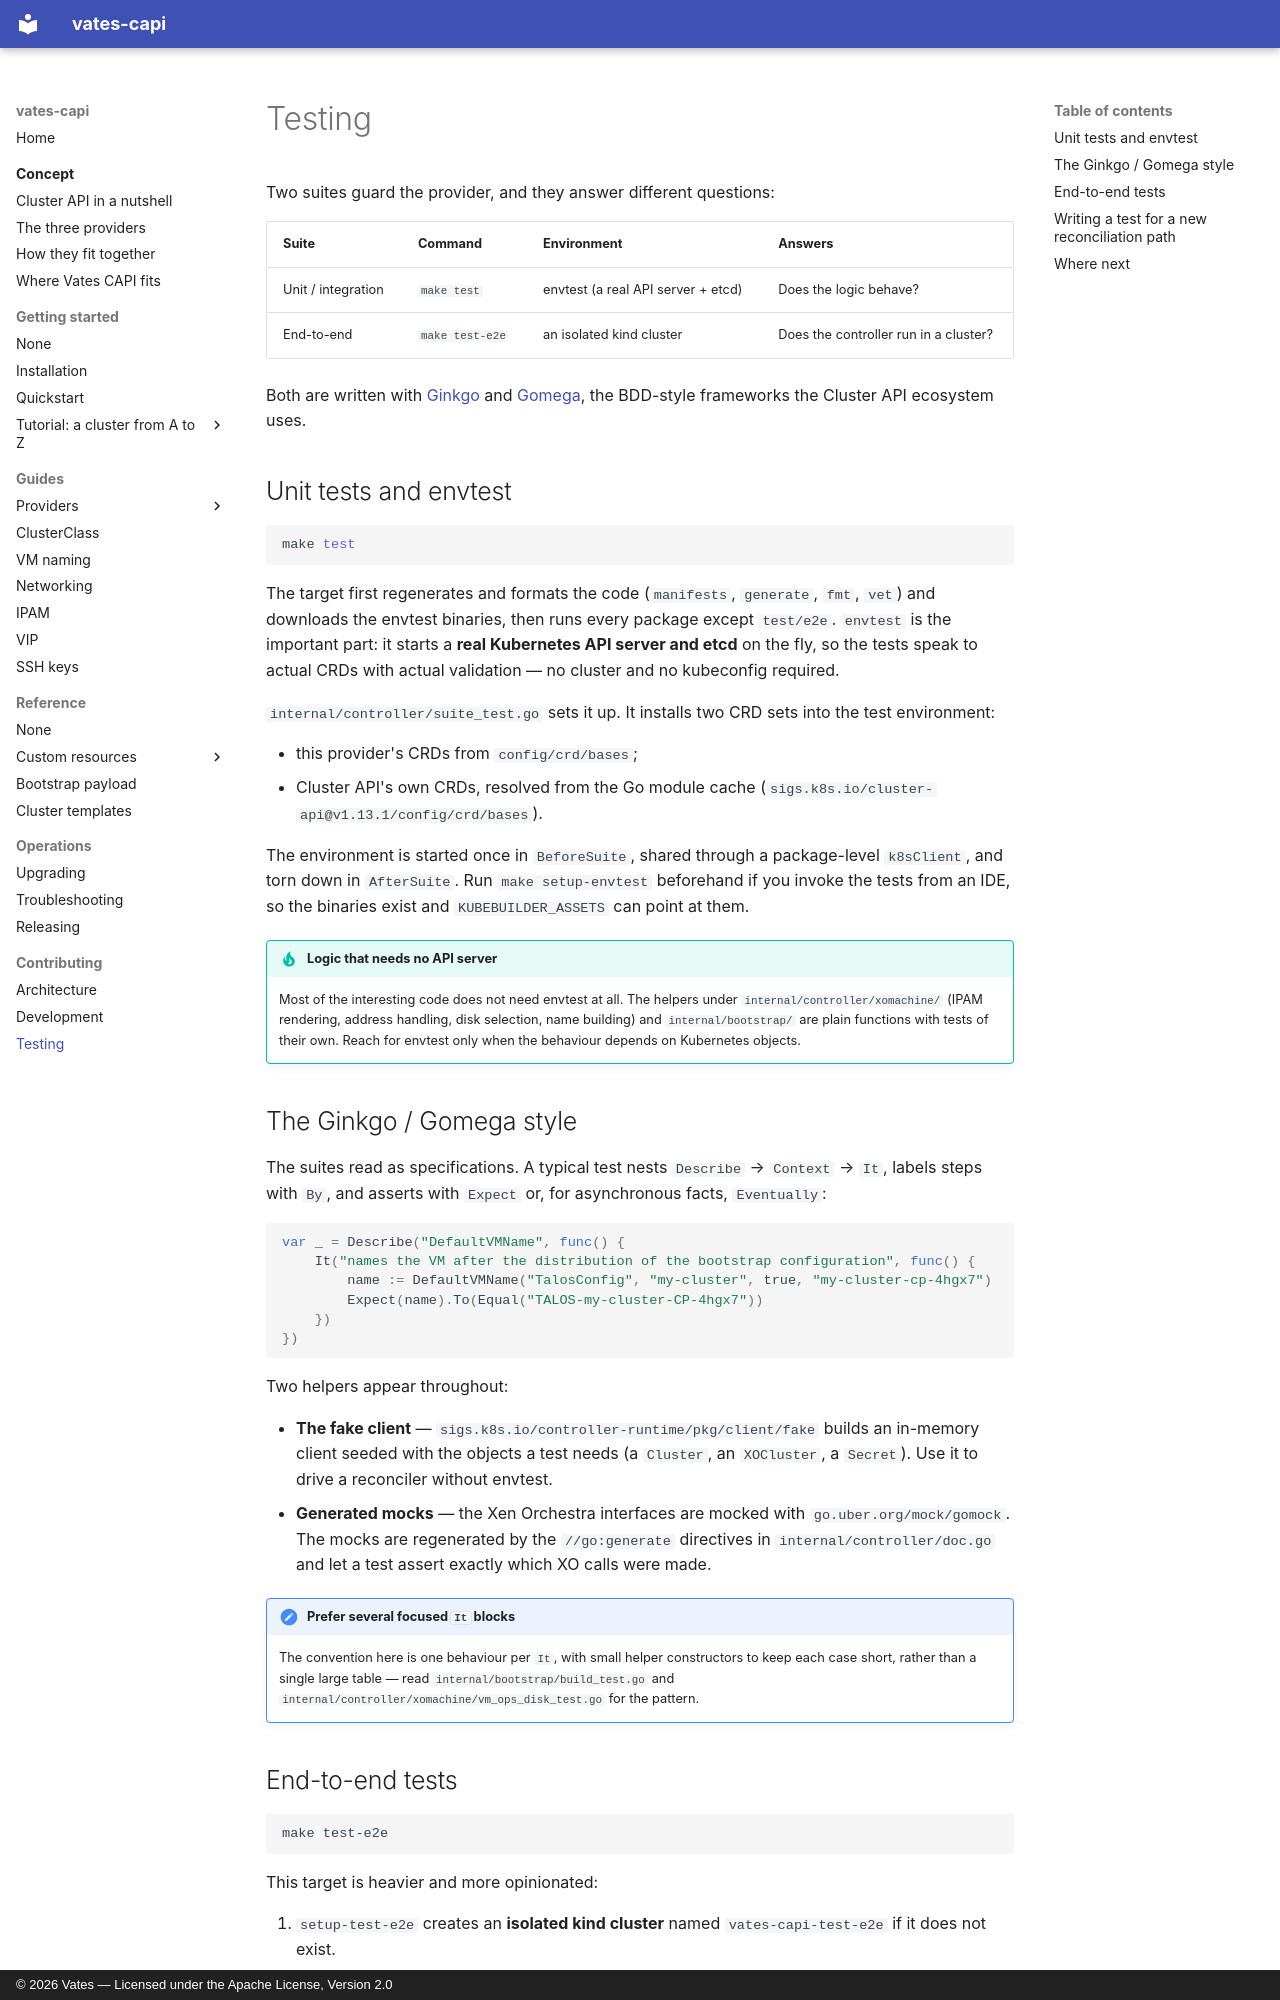

repository: vatesfr/cluster-api-provider-vates · page: contributing/testing/index.html · generator: mkdocs · copyright: © 2026 Vates — Licensed under the Apache License, Version 2.0

# Testing

Two suites guard the provider, and they answer different questions:

| Suite | Command | Environment | Answers |
|---|---|---|---|
| Unit / integration | `make test` | envtest (a real API server + etcd) | Does the logic behave? |
| End-to-end | `make test-e2e` | an isolated kind cluster | Does the controller run in a cluster? |

Both are written with [Ginkgo](https://onsi.github.io/ginkgo/) and
[Gomega](https://onsi.github.io/gomega/), the BDD-style frameworks the Cluster
API ecosystem uses.

## Unit tests and envtest

```bash
make test
```

The target first regenerates and formats the code (`manifests`, `generate`,
`fmt`, `vet`) and downloads the envtest binaries, then runs every package except
`test/e2e`. `envtest` is the important part: it starts a **real Kubernetes API
server and etcd** on the fly, so the tests speak to actual CRDs with actual
validation — no cluster and no kubeconfig required.

`internal/controller/suite_test.go` sets it up. It installs two CRD sets into the
test environment:

- this provider's CRDs from `config/crd/bases`;
- Cluster API's own CRDs, resolved from the Go module cache
  (`sigs.k8s.io/cluster-api@v1.13.1/config/crd/bases`).

The environment is started once in `BeforeSuite`, shared through a package-level
`k8sClient`, and torn down in `AfterSuite`. Run `make setup-envtest` beforehand if
you invoke the tests from an IDE, so the binaries exist and `KUBEBUILDER_ASSETS`
can point at them.

!!! tip "Logic that needs no API server"

    Most of the interesting code does not need envtest at all. The helpers under
    `internal/controller/xomachine/` (IPAM rendering, address handling, disk
    selection, name building) and `internal/bootstrap/` are plain functions with
    tests of their own. Reach for envtest only when the behaviour depends on
    Kubernetes objects.

## The Ginkgo / Gomega style

The suites read as specifications. A typical test nests `Describe` → `Context` →
`It`, labels steps with `By`, and asserts with `Expect` or, for asynchronous
facts, `Eventually`:

```go
var _ = Describe("DefaultVMName", func() {
    It("names the VM after the distribution of the bootstrap configuration", func() {
        name := DefaultVMName("TalosConfig", "my-cluster", true, "my-cluster-cp-4hgx7")
        Expect(name).To(Equal("TALOS-my-cluster-CP-4hgx7"))
    })
})
```

Two helpers appear throughout:

- **The fake client** — `sigs.k8s.io/controller-runtime/pkg/client/fake` builds an
  in-memory client seeded with the objects a test needs (a `Cluster`, an
  `XOCluster`, a `Secret`). Use it to drive a reconciler without envtest.
- **Generated mocks** — the Xen Orchestra interfaces are mocked with
  `go.uber.org/mock/gomock`. The mocks are regenerated by the `//go:generate`
  directives in `internal/controller/doc.go` and let a test assert exactly which
  XO calls were made.

!!! note "Prefer several focused `It` blocks"

    The convention here is one behaviour per `It`, with small helper
    constructors to keep each case short, rather than a single large
    table — read `internal/bootstrap/build_test.go` and
    `internal/controller/xomachine/vm_ops_disk_test.go` for the pattern.
